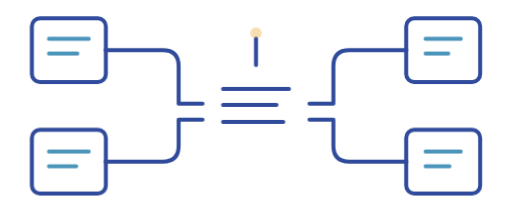
t = 0.00 s
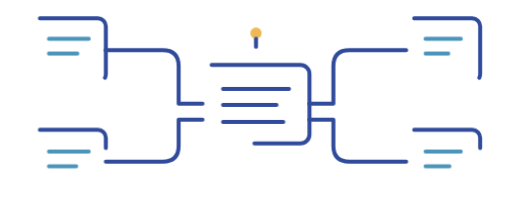
t = 1.82 s
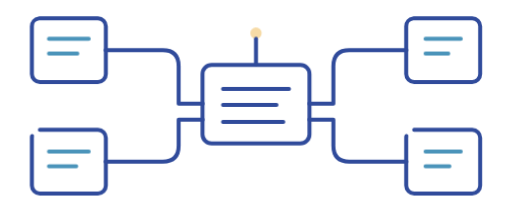
t = 3.30 s
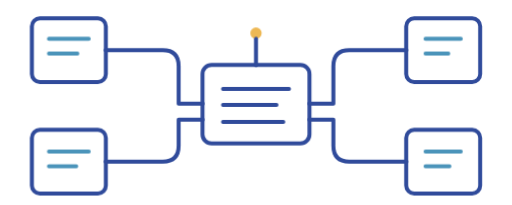
t = 4.76 s
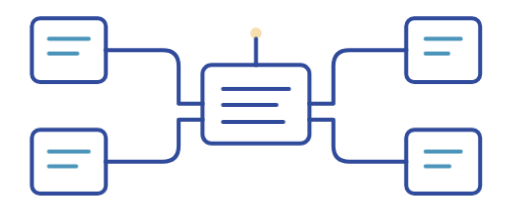
t = 6.00 s
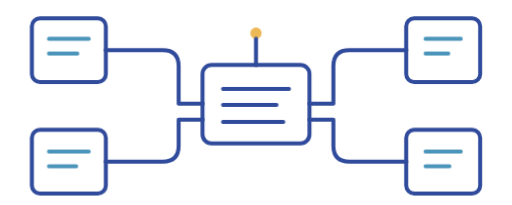
t = 7.80 s

The animated SVG that drew these frames (rendered in a browser with its animation timeline set to each time). Animation: 4 CSS @keyframes rules; one cycle of 9.60 s, repeats indefinitely.

<svg xmlns="http://www.w3.org/2000/svg" viewBox="0 0 450 180"><defs><linearGradient id="wash"><stop stop-color="#d5edf9"/><stop offset="1" stop-color="#fff"/></linearGradient></defs><style>.draw{stroke-dasharray:100;stroke-dashoffset:0;animation:draw 9s ease-in-out infinite}.d2{animation-delay:.3s}.d3{animation-delay:.6s}.pulse{animation:pulse 3s ease-in-out infinite;transform-box:fill-box;transform-origin:center}.screen{animation:screen 9s ease-in-out infinite}.flow{stroke:#4b94ba;stroke-dasharray:5 30;animation:flow 4s linear infinite}@keyframes draw{0%{stroke-dashoffset:100;opacity:0}8%{opacity:1}35%,90%{stroke-dashoffset:0;opacity:1}100%{opacity:0}}@keyframes pulse{0%,100%{opacity:.45}50%{opacity:1}}@keyframes screen{0%,30%{opacity:0}50%,90%{opacity:1}100%{opacity:0}}@keyframes flow{to{stroke-dashoffset:-100}}@media(prefers-reduced-motion:reduce){*{animation:none!important}.draw{stroke-dashoffset:0}.flow{display:none}}</style><g fill="none" stroke="#304b9b" stroke-width="3.5" stroke-linecap="round" stroke-linejoin="round"><rect class="draw" pathLength="100" x="178" y="57" width="94" height="69" rx="8"/><path class="draw d2" pathLength="100" d="M196 78H254M196 92H243M196 107H249M93 44H143Q157 44 157 58V91H178M272 91H293V58Q293 44 307 44H357M93 142H143Q157 142 157 128V105H178M272 105H293V128Q293 142 307 142H357"/><rect class="draw d2" pathLength="100" x="28" y="16" width="65" height="56" rx="7"/><rect class="draw d2" pathLength="100" x="357" y="16" width="65" height="56" rx="7"/><rect class="draw d3" pathLength="100" x="28" y="114" width="65" height="56" rx="7"/><rect class="draw d3" pathLength="100" x="357" y="114" width="65" height="56" rx="7"/><path class="draw d3" pathLength="100" d="M43 34H78M43 47H68M374 34H405M374 47H394M43 133H78M43 146H67M374 133H405M374 146H395" stroke="#4b94ba"/><circle class="pulse" cx="225" cy="29" r="5" fill="#edb64e" stroke="none"/><path class="draw d3" pathLength="100" d="M225 34V57"/></g></svg>
